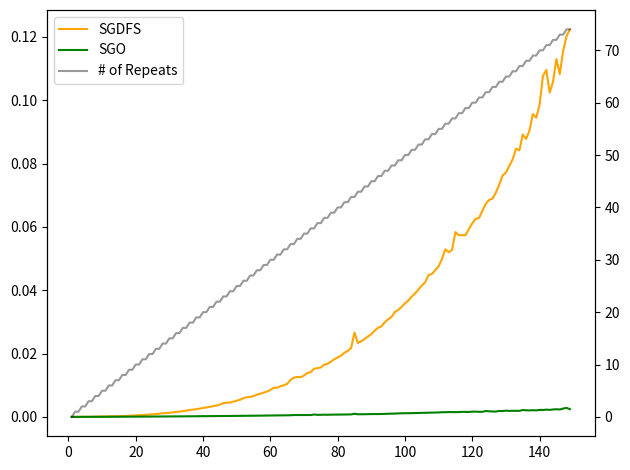

Python code for this plot:
import copy
import time
import timeit

import numpy
from matplotlib import pyplot as plt


class Node():
    def __init__(self, lab, leafnum=None):
        self.lab = lab  #label (index tuple) on path leading to this node
        self.text = None #Text that the index represents
        self.out = {}  # outgoing edges; maps characters to nodes
        self.parent = None
        self.leafnum = leafnum #If the node is a leaf, this leafnum corresponds to the index of the suffix. If the node is not a leaf, this is None
        self.dfsnum = None
        self.slink = None

    def __str__(self):
        return self.lab

    def addChild(self, n):
        self.out.update({n.lab: n})
        n.parent = self
        return self

    def set_label(self, lab):
        if self.lab in self.parent.out:
            self.parent.out.pop(self.lab)
            self.lab = lab
            self.parent.out.update({self.lab: self})
        return self

#def suftree_naive(s):
#    #Naive implementation that stores strings on the edges, inefficient, but easier to understand. Deprecated now. Doesnt work
#    #Naive suffix tree construction algorithm
#    #The algorithm is as described in the "Algorithms on Strings, Trees and Sequences" by Dan Gusfield, chapter 5.4
#    #The algorithm starts with the suffix tree t1
#
#    s += "$"
#    root = Node("")
#    for i in range(0, len(s)):
#        suf = s[i:]
#        current = root
#        matching_prefix = node_offset = 0
#        while True:
#            next_node = None
#            node_offset = 0
#            for child in current.out:
#                j = 0
#                while j < len(suf) and j < len(child) and suf[matching_prefix + j] == child[j]:
#                    j += 1
#                    if j > node_offset:
#                        node_offset = j
#                        next_node = current.out.get(child)
#
#            matching_prefix += node_offset
#
#            if next_node is not None:
#                current = next_node
#                if node_offset < len(next_node.lab):
#                    break
#            else:
#                break
#
#        if node_offset == 0:
#            current.addChild(Node(suf[matching_prefix:], leafnum = i))
#        else:
#            current_children = current.out
#            new_node = Node(current.lab[node_offset:], current.leafnum)
#            new_node.out = current_children
#            for child in current_children:
#                current_children.get(child).parent = new_node
#            current.out = {}
#            current.addChild(new_node)
#            current.addChild(Node(suf[matching_prefix:], leafnum = i))
#            current.leafnum = None
#            current.set_label(current.lab[0:node_offset])
#
#    return root


















#The index representation follows the conventions of representing substrings by indexing, meaning that we index from 0 and exclude the last character, i.e "abc"[0:2] = "ab", ""abc"[1:1] = ""
def suftree_naive(s):
    s += "$"
    root = Node((0, 0))
    for i in range(0, len(s)):
        suf = s[i:]
        current = root
        matching_prefix = offset = 0
        #Scanning
        while True:
            next_node = None
            offset = 0
            for child in current.out:
                j = 0
                while (j < len(suf) and j < (child[1] - child[0])
                       and suf[matching_prefix + j] == s[child[0] + j]):
                    j += 1
                if j > offset:
                    offset = j
                    next_node = current.out.get(child)
                    break

            matching_prefix += offset

            if next_node is not None:
                current = next_node
                if offset < next_node.lab[1] - next_node.lab[0]:
                    break
            else:
                break

        #Splitting
        if offset == 0:
            current.addChild(Node((i + matching_prefix, len(s)), leafnum = i))
        else:
            parent = current.parent
            new_node = Node((current.lab[0], current.lab[0] + offset), 0)

            tail = Node((i + matching_prefix, len(s)), leafnum=i)
            new_node.addChild(tail)
            new_node.addChild(current)
            parent.out.pop(current.lab)
            current.set_label((current.lab[0] + offset, current.lab[1]))
            parent.addChild(new_node)

    return root


def mccreight(s):

    def split_or_add(node, offset, matching_prefix):
        if offset == 0:
            tail = Node((i + matching_prefix, len(s)), leafnum=i)
            node.addChild(tail)
        else:
            parent = node.parent
            new_node = Node((node.lab[0], node.lab[0] + offset), 0)
            tail = Node((i + matching_prefix, len(s)), leafnum=i)
            new_node.addChild(tail)
            new_node.addChild(node)
            parent.out.pop(node.lab)
            node.set_label((node.lab[0] + offset, node.lab[1]))
            parent.addChild(new_node)
        return tail

    def slowscan(node_from, string_to):
        string_to = s[string_to[0]:string_to[1]]
        current = node_from
        matching_prefix = node_offset = 0
        while True:
            next_node = None
            offset = 0
            for child in current.out:
                j = 0
                while j < len(string_to) and j < (child[1] - child[0]) and string_to[matching_prefix + j] == s[child[0] + j]:
                    j += 1
                if j > offset:
                    offset = j
                    next_node = current.out.get(child)
                    break

            matching_prefix += offset

            if next_node is not None:
                current = next_node
                if offset < next_node.lab[1] - next_node.lab[0]:
                    return current, offset, matching_prefix
            else:
                return current, offset, matching_prefix

    def fastscan(node_from, string_to):
        matching_prefix = string_to[1] - string_to[0] + node_from.lab[1] - node_from.lab[0]
        current = node_from
        while True:
            if string_to[1] - string_to[0] == 0:
                return current, 0, matching_prefix

            next_node = None
            offset = 0
            for child in current.out:
                if s[child[0]] == s[string_to[0]]:
                    offset = string_to[1] - string_to[0]
                    next_node = current.out.get(child)
                    break

            if next_node is not None:
                current = next_node
                string_to = (string_to[0] + (current.lab[1] - current.lab[0]), string_to[1])
                if offset < next_node.lab[1] - next_node.lab[0]:
                    return current, offset, matching_prefix #edge
            else:
                return current, offset, matching_prefix #node, offset = 0

    s += "$"
    root = Node((0, 0))
    head = root
    head.slink = root
    tail = root.addChild(Node((0, len(s)), leafnum=0))

    for i in range(1, len(s)):
        new_head = None
        suf = s[i:]
        if head == root:
            node, offset, matching_prefix = slowscan(root, (i, len(s)))
            tail = split_or_add(node, offset, matching_prefix)
            head = tail.parent
            continue
        u = head.parent
        v = head.lab
        if not u == root:
            w, w_offset, w_prefix = fastscan(u.slink, v)
        else:
            w, w_offset, w_prefix = fastscan(root, (v[0]+1, v[1]))
        if w_offset != 0:
            tail = split_or_add(w, w_offset, w_prefix)
            w = tail.parent
            new_head = w
        else: #w is a node
            node, offset, matching_prefix = slowscan(w, tail.lab)
            tail = split_or_add(node, offset, w_prefix + matching_prefix)
            new_head = tail.parent

        head.slink = w
        head = new_head

    return root


#Helper for computing LL(v)
def leafcollector(node):
    #Return a list of all leaves in the subtree rooted at node, represented by the leafnum
    if len(node.out) == 0:
        return [node]
    else:
        leaves = []
        for child in node.out:
            leaves += leafcollector(node.out.get(child))
        return leaves

def path_label_length(node):
    #Return the length of the label of the path from the root to node
    if type(node.lab) is str:
        if node.parent is None:
            return len(node.lab)
        else:
            return path_label_length(node.parent) + len(node.lab)
    else: #index representation
        if node.parent is None:
            return 0
        else:
            return path_label_length(node.parent) + (1 if node.lab[0] == node.lab[1] else node.lab[1] - node.lab[0])

def internal_nodes(node):
    #Return a list of all internal nodes in the subtree rooted at node, traverse by dfs
    if len(node.out) == 0:
        return []
    else:
        nodes = []
        nodes.append(node)
        for child in node.out:
            nodes += internal_nodes(node.out.get(child))
        return nodes

def dfs(node, acc = 0):
    # Perform a dfs traversal of the tree, and assign a dfsnum to each node.
    if len(node.out) == 0:
        node.dfsnum = (acc, acc)
        acc += 1
    else:
        node.dfsnum = acc
        for child in node.out:
            acc = dfs(node.out.get(child), acc)
        node.dfsnum = (node.dfsnum, acc - 1)
    return acc

def remove_vprime(node):
    # takes a node, and removes the v' child of v, where v' is the child of v whose leaf list is largest over all children of v
    maxdfs = max(list(map(lambda child: child.dfsnum[1] - child.dfsnum[0] + 1, node.out.values()))) #linear time
    if maxdfs == 1:
        return node
    else:
        for child in node.out.values(): #linear time
            if child.dfsnum[1] - child.dfsnum[0] + 1 == maxdfs:
                node.out.pop(child.lab)
                return node

def find_left_rotations(s, btr):
    # Takes a string s, and list of indexes of branching tandem repeats in s, and performs left-rotations to find the non-branching tandem repeats.
    # Returns all the tandem repeats in a list of tuples (including the branching ones)

    s += "$"
    tr = []
    for (i, j) in btr:
        tr.append((i, j))
        inc = 1
        while s[i - inc] == s[j - inc]:
            tr.append((i - inc, j - inc))
            inc += 1
    return tr

def stoye_gusfield_basic(node, s):
    #The first iteration of the "basic" algorithm, for finding all branching tandem repeats (k=2) in a string, as described in
    #chapter 3.1 of "Simple and Flexible Detection of Contiguous Repeats Using a Suffix Tree" by Stoye and Gusfield.
    #Runs in n^3 time

    s+= "$"
    repeats = set()
    #iterate over all internal nodes
    for child in internal_nodes(node):
        leaves = leafcollector(child)
        for leaf in leaves:
            if any(leaf.leafnum + path_label_length(child) == l.leafnum for l in leaves):
                if not s[leaf.leafnum] == s[(leaf.leafnum) + 2 * path_label_length(child)]:
                    repeats.add((leaf.leafnum, leaf.leafnum + 2 * (path_label_length(child))))
    return repeats

def stoye_gusfield_dfs(node, s):
    #The second iteration of the "basic" algorithm, with the dfs optimization
    s += "$"
    dfs(node)

    #theres definently a better way to do this
    leaves = leafcollector(node)
    dfsnums = [l.dfsnum for l in leaves]
    leafnums = [l.leafnum for l in leaves]

    dfs_by_leaf = [dfsnums[leafnums.index(i)] for i in range(len(s))]
    repeats = set()
    #iterate over all internal nodes
    for child in internal_nodes(node):
        leaves = leafcollector(child)
        for leaf in leaves:
            if child.dfsnum[0] <= dfs_by_leaf[leaf.leafnum + path_label_length(child)][0] <= child.dfsnum[1]:
                if not s[leaf.leafnum] == s[(leaf.leafnum) + 2 * path_label_length(child)]:
                    repeats.add((leaf.leafnum, leaf.leafnum + 2 * (path_label_length(child))))
    return repeats

def stoye_gusfield_optimized(node, s):
    #The third iteration of the "basic" algorithm, with both the dfs optimization and the v' optimization.
    #runs in time O(n log n), allegedly

    s += "$"
    dfs(node)

    #theres definently a better way to do this
    leaves = leafcollector(node)
    dfsnums = [l.dfsnum for l in leaves]
    leafnums = [l.leafnum for l in leaves]
    dfs_by_leaf = [dfsnums[leafnums.index(i)] for i in range(len(s))]

    repeats = set()

    #iterate over all internal nodes, except the one with the leaf list
    for child in internal_nodes(node):

        Dv = path_label_length(child)
        for leaf in leafcollector(remove_vprime(child)):

            #step 2b
            if child.dfsnum[0] <= dfs_by_leaf[leaf.leafnum + Dv][0] <= child.dfsnum[1]:
                if not s[leaf.leafnum] == s[(leaf.leafnum) + 2 * Dv]:
                    repeats.add((leaf.leafnum, leaf.leafnum + 2 * (Dv)))
            #step 2c
            if child.dfsnum[0] <= dfs_by_leaf[leaf.leafnum - Dv][0] <= child.dfsnum[1]:
                if not s[leaf.leafnum] == s[(leaf.leafnum - Dv) + 2 * Dv]:
                    repeats.add((leaf.leafnum - Dv, leaf.leafnum - Dv + 2 * (Dv)))

    return repeats

def tandem_repeats_brute_force(string):
    repeats = []
    n = len(string)
    for i in range(n):
        for j in range(i+1, n):
            if (j - i) % 2 == 0:
                mid = (i + j) // 2
                if string[i:mid] == string[mid:j]:
                    if j < n and string[mid] != string[j]:
                        repeats.append((i, j))
    return repeats

#String generators for testing, helpers and more
def fibstring(n):
    if n == 0:
        return "A"
    elif n == 1:
        return "B"
    else:
        return fibstring(n - 1) + fibstring(n - 2)


def generate_alphabet(size):
    alphabet = []

    # Adding capital letters (A-Z)
    for i in range(65, 91):
        alphabet.append(chr(i))
        if len(alphabet) == size:
            return alphabet

    # Adding lowercase letters (a-z)
    for i in range(97, 123):
        alphabet.append(chr(i))
        if len(alphabet) == size:
            return alphabet

    # Adding numbers (0-9)
    for i in range(48, 58):
        alphabet.append(chr(i))
        if len(alphabet) == size:
            return alphabet

    # Adding special characters
    alphabet.append("!")
    alphabet.append("@")
    alphabet.append("#")
    alphabet.append("%")
    alphabet.append("^")
    alphabet.append("&")





    return alphabet

def random_string(n, sigma = 4):
    alphabet = generate_alphabet(sigma)
    import random
    genome = ""
    for i in range(0, n):
        genome += random.choice(alphabet)
    return genome

def print_tree(root, string = None, level=0):
    s = "{lab:<20}       ln:{ln:<10}    dfsnum:{dfsnum:<10}       slink:{slink:<10}".format(
        lab = "━━" * (level - 1) + str(root.lab) if string is None else "━━" * (level - 1) + str(root.lab) + "  " + string[root.lab[0]:root.lab[1]],
        ln = str(root.leafnum),
        dfsnum = str(root.dfsnum),
        slink = str(root.slink.lab if root.slink else str(root.slink))
    )

    print(s)
    for child in root.out:
        print_tree(root.out.get(child), string, level + 1)
    return root

def print_just_the_tree(root, level=0):
    s = "{lab:<20} ".format(
        lab = "━━" * (level - 1) + str(root.lab),
    )

    print(s)
    for child in root.out:
        print_just_the_tree(root.out.get(child), level + 1)
    return root

def print_index_collection(indexes, s):
    for i in indexes:
        print("{index:<10}    {repeat}".format(index = str(i), repeat = s[i[0]:i[1]]))

def test_naive_vs_mccreight(s):
    start_nv = time.time()
    nv_stree = suftree_naive(s)
    end_nv = time.time()
    time_nv = end_nv - start_nv

    start_mc = time.time()
    mc_stree = mccreight(s)
    end_mc = time.time()
    time_mc = end_mc - start_mc

    print("    naive:  " + str(time_nv))
    print("mccreight:  " + str(time_mc))

    return time_nv, time_mc

def test_runningtimes(s, print_repeats = False):
    print(s)

    start_bf = time.time()
    repeats_bf = tandem_repeats_brute_force(s)
    end_bf = time.time()
    time_bf = end_bf - start_bf

    start_suftree = time.time()
    stree = suftree_naive(s)
    end_suftree = time.time()
    time_suftree = end_suftree - start_suftree

    start_sgb = time.time()
    repeats_sgb = stoye_gusfield_basic(stree, s)
    end_sgb = time.time()
    time_sgb = end_sgb - start_sgb

    start_sgdfs = time.time()
    repeats_sgdfs = stoye_gusfield_dfs(stree, s)
    end_sgdfs = time.time()
    time_sgdfs = end_sgdfs - start_sgdfs

    start_sgo = time.time()
    repeats_sgo = stoye_gusfield_optimized(stree, s)
    end_sgo = time.time()
    time_sgo = end_sgo - start_sgo


    print("{construction_alg} construction took {time:f} seconds".format(construction_alg="Suffix tree naive", time=time_suftree))

    print("Algorithm:                Number of repeats:        Time:")
    form = "{repeat_alg:<25} {num_repeats:<25} {time:f}"

    print(form.format(repeat_alg="Stoye-Gusfield Basic", num_repeats=len(repeats_sgb), time=time_sgb))
    if(print_repeats):
        print_index_collection(repeats_sgb, s)

    print(form.format(repeat_alg="Stoye-Gusfield DFS", num_repeats=len(repeats_sgdfs), time=time_sgdfs))
    if (print_repeats):
        print_index_collection(repeats_sgdfs, s)

    print(form.format(repeat_alg="Stoye-Gusfield Optimized", num_repeats=len(repeats_sgo), time=time_sgo))
    if (print_repeats):
        print_index_collection(repeats_sgo, s)

    print(form.format(repeat_alg="Brute force", num_repeats=len(repeats_bf), time=time_bf))
    if (print_repeats):
        print_index_collection(repeats_bf, s)

def plot_runtimes(s):
    import matplotlib.pyplot as plt
    import numpy as np
    import random
    import time

    times_sgb = []
    times_sgdfs\
        = []
    times_bf = []

    for i in range(1, len(s)):

        #start_sgb = time.time()
        #repeats_sgb = stoye_gusfield_basic(suftree_naive_indexed(s[:i]), s[:i])
        #end_sgb = time.time()
        #time_sgb = end_sgb - start_sgb
        #times_sgb.append(time_sgb)

        start_sgdfs\
            = time.time()
        repeats_sgdfs\
            = stoye_gusfield_dfs(suftree_naive(s[:i]), s[:i])
        end_sgdfs\
            = time.time()
        time_sgdfs\
            = end_sgdfs\
              - start_sgdfs

        times_sgdfs\
            .append(time_sgdfs
                    )

        start_bf = time.time()
        repeats_bf = tandem_repeats_brute_force(s[:i])
        end_bf = time.time()
        time_bf = end_bf - start_bf
        times_bf.append(time_bf)

    #plt.plot(range(1, len(s)), times_sgb, label="Stoye-Gusfield Basic")
    plt.plot(range(1, len(s)), times_sgdfs
             , label="Stoye-Gusfield Optimized")
    plt.plot(range(1, len(s)), times_bf, label="Brute force")
    plt.legend()
    plt.show()

def test_dfsnums():
    s = "mississippi"
    stree = suftree_naive(s)
    dfs(stree)
    leaves = leafcollector(stree)
    leafnums = [l.leafnum for l in leaves]
    dfsnums = [l.dfsnum for l in leaves]

    # the dfsnums indexed by the leafnums
    dfs_by_leaf = [dfsnums[[l.leafnum for l in leafcollector(stree)].index(i)] for i in range(len(s) + 1)]
    print("leafnums:    "  +  str(leafnums))
    print("dfsnums:     "  +  str(dfsnums))
    print("dfs_by_leaf: "  +  str(dfs_by_leaf))

    repeats = stoye_gusfield_dfs(stree, s)

    print_index_collection(repeats, s)

def test_sgdfs(s):
    stree = suftree_naive(s)
    dfs(stree)

    print_tree(stree)

    repeats = stoye_gusfield_dfs(stree, s)
    print_index_collection(repeats, s)

def test_sgo():
    s = "mississippi"
    stree = suftree_naive(s)
    print_tree(stree)
    repeats = stoye_gusfield_optimized(stree, s)
    print_index_collection(repeats, s)

def test_sgo_vs_sgdfs():
    s = random_string(1000)
    print(s)
    stree = suftree_naive(s)
    dfs(stree)
    print_tree(stree)
    print("SGDFS")
    repeats_sgdfs = stoye_gusfield_dfs(stree, s)
    print_index_collection(repeats_sgdfs, s)
    print("SGO")
    repeats_sgo = stoye_gusfield_optimized(stree, s)
    print_index_collection(repeats_sgo, s)

    if(repeats_sgo != repeats_sgdfs):
        print("ERROR: results differ")

def write_string_to_file(s):
    with open("test.txt", "w") as f:
        f.write(s)

def file_to_string(filename):
    with open(filename, "r") as f:
        return f.read()


def compare_strings(limit):
    strings = {}
    strings.update({"period1": "a"*10000})
    strings.update({"period2": "ab" * 5000})
    strings.update({"period4": "abcd" * 2500})
    strings.update({"period8": "abcdefgh" * 1250})
    strings.update({"period16": "abcdefghijklmnop" * 1250})
    strings.update({"fib": fibstring(20)[:10000]})
    strings.update({"rand2": random_string(10000, 2)})
    strings.update({"rand4": random_string(10000, 4)})
    strings.update({"rand8": random_string(10000, 8)})
    strings.update({"rand16": random_string(10000, 16)})


    form = "{input:<10}      {mc:<25}       {nv:<25}       {diff:<25}"
    print(form.format(input = "input", mc = "McCreight", nv = "Naive", diff = "Difference"))
    print("XXXXXXXXXXXXXXXXXXXXXXXXXXXXXXXXXXXXXXXXXXXXXXXXXXXXXXXXXXXXXXXXXXXXXXXXXXXXXX")

    res = []
    for test in strings:
        s = strings.get(test)[:limit]

        start_mc = time.time()
        stree = mccreight(s)
        end_mc = time.time()
        time_mc = end_mc - start_mc

        start_nv = time.time()
        stree = suftree_naive(s)
        end_nv = time.time()
        time_nv = end_nv - start_nv

        res.append((test, time_mc, time_nv))

        print(form.format(input = test, mc = time_mc, nv = time_nv, diff = time_mc - time_nv))


    #Plot the results in a bar chart with two columns per string
    import matplotlib.pyplot as plt
    import numpy as np

    names = [x[0] for x in res]
    x = np.arange(len(names))
    width = 0.35

    fig, ax = plt.subplots()
    rects1 = ax.bar(x - width/2, [x[1] for x in res], width, label='McCreight')
    rects2 = ax.bar(x + width/2, [x[2] for x in res], width, label='Naive')

    ax.set_ylabel('Time')
    ax.set_title('Time to construct suffix tree')
    ax.set_xticks(x)
    ax.set_xticklabels(names)
    ax.legend()

    fig.tight_layout()

    plt.show()

def compare_rand_alphabetsizes(stringlimit, samples_per_size):

    res = []
    for i in range(2, 40):
        group = []
        for j in range(1, samples_per_size):
            print(i)
            s = random_string(stringlimit, i)
            time_mc = timeit.timeit("mccreight(\"{string}\")".format(string=s), setup="from __main__ import mccreight",number=1)
            time_nv = timeit.timeit("suftree_naive(\"{string}\")".format(string=s), setup="from __main__ import suftree_naive", number=1)
            group.append((time_mc, time_nv))
            #append the mean of both mc and nv as a final tuple in the group
            group.append((sum([x[0] for x in group])/len(group), sum([x[1] for x in group])/len(group)))

        res.append((i, group))


    #With alphabet size along the x-axis, and time to construct suffix tree along the y-axis
    #plot the time to construct a suffix tree for a random string of length 10000 for McCreight and Naive respectively
    #For each alphabet size, there are "samples_per_size" samples of both mc and nv. These should be plotted as points on two vertical line, one for mc and one for nv, with a slight distance between them
    #The mean of the samples should be plotted as a horizontal line, with a slight distance between the two lines

    #plot the results in a bar chart with two columns per string
    import matplotlib.pyplot as plt
    import numpy as np

    names = [x[0] for x in res]
    means_mc = [x[1][-1][0] for x in res]
    means_nv = [x[1][-1][1] for x in res]

    x = np.arange(len(names))
    width = 0.35

    fig, ax = plt.subplots()

    #Plot the means in a line chart
    ax.plot(x, means_mc, label='McCreight')
    ax.plot(x+0.2, means_nv, label='Naive')

    #Plot the samples in a scatter plot
    for i in range(len(res)):
        for j in range(len(res[i][1])-1):
            ax.scatter(i, res[i][1][j][0], color="blue", alpha = 0.1, marker=".")
            ax.scatter(i+0.2, res[i][1][j][1], color="orange", alpha = 0.1, marker=".")

    ax.set_ylabel('Time')
    ax.set_xlabel('Alphabet size')
    ax.set_title('Alphabet size vs time to construct suffix tree')
    ax.set_xticks(x)
    ax.set_xticklabels(names)
    ax.legend()

    fig.tight_layout()

    plt.show()

def plot_mccreight_vs_naive(limit, interval, samples_per_point):

    res = []
    for i in range(1, limit):
        print(i*interval)
        s = random_string(i*interval, 20)
        try:
            time_mc = timeit.timeit("mccreight(\"{string}\")".format(string=s), setup="from __main__ import mccreight",number=samples_per_point)
            time_nv = timeit.timeit("suftree_naive(\"{string}\")".format(string=s), setup="from __main__ import suftree_naive", number=samples_per_point)
            res.append((i*interval, time_mc, time_nv))
        except:
            continue

    #Plot the results in a line chart

    import matplotlib.pyplot as plt
    import numpy as np

    names = [x[0] for x in res]
    x = np.arange(len(names))

    fig, ax = plt.subplots()
    # show the value markings on the x axis in increments of 200
    ax.plot(x, [x[1] for x in res], label='McCreight')
    ax.plot(x, [x[2] for x in res], label='Naive')


    ax.set_ylabel('Time')
    ax.set_xlabel('String length')
    ax.set_title('String length vs time to construct suffix tree')
    ax.legend()

    fig.tight_layout()

    plt.show()

def plot_stoye_gusfield(limit, interval, samples_per_point):


    res = []
    for i in range(1, limit):
        print(i*interval)
        s = random_string(i*interval, 1)
        stree = suftree_naive(s)
        repeats = len(stoye_gusfield_optimized(copy.deepcopy(stree), s))

        time_sgb = 0
        time_sgdfs = timeit.timeit(stmt=lambda: stoye_gusfield_dfs(stree, s), number=samples_per_point)
        time_sgo = timeit.timeit(stmt = lambda: stoye_gusfield_optimized(stree, s), number=samples_per_point)

        res.append((i*interval, repeats, time_sgb, time_sgdfs, time_sgo))


    #Plot the results in a line chart

    import matplotlib.pyplot as plt
    import numpy as np


    stringlength = [x[0] for x in res]
    repeats = [x[1] for x in res]
    executionTime_sgb = [x[2] for x in res]
    executionTime_sgdfs = [x[3] for x in res]
    executionTime_sgo = [x[4] for x in res]
    x = np.arange(len(stringlength))

    fig, ax = plt.subplots()
    # show the value markings on the x axis in increments of 200
    # sgb = ax.plot(stringlength, executionTime_sgb, label='SGB')
    sgdfs = ax.plot(stringlength, executionTime_sgdfs, color = "orange", label='SGDFS')
    sgo = ax.plot(stringlength, executionTime_sgo, color = "green", label='SGO')
    # ax.set_yscale("log")

    ax2 = ax.twinx()
    repeats = ax2.plot(stringlength, repeats, color="black", alpha=0.4, label="# of Repeats")

    lns = sgdfs + sgo + repeats
    labs = [l.get_label() for l in lns]
    ax.legend(lns, labs, loc=0)


    fig.tight_layout()

    plt.show()





if __name__=='__main__':

    plot_stoye_gusfield(150, 1, 1)




#(0, 0)                     ln:None          dfsnum:None             slink:(0, 0)
#(1, 2)                     ln:0             dfsnum:None             slink:(0, 0)
#━━(9, 18)                  ln:8             dfsnum:None             slink:None
#━━(2, 3)                   ln:0             dfsnum:None             slink:(1, 2)
#━━━━(9, 18)                ln:7             dfsnum:None             slink:None
#━━━━(3, 4)                 ln:0             dfsnum:None             slink:(2, 3)
#━━━━━━(9, 18)              ln:6             dfsnum:None             slink:None
#━━━━━━(4, 5)               ln:0             dfsnum:None             slink:(3, 4)
#━━━━━━━━(9, 18)            ln:5             dfsnum:None             slink:None
#━━━━━━━━(5, 6)             ln:0             dfsnum:None             slink:(4, 5)
#━━━━━━━━━━(9, 18)          ln:4             dfsnum:None             slink:None
#━━━━━━━━━━(6, 7)           ln:0             dfsnum:None             slink:(5, 6)
#━━━━━━━━━━━━(9, 18)        ln:3             dfsnum:None             slink:None
#━━━━━━━━━━━━(7, 8)         ln:0             dfsnum:None             slink:(6, 7)
#━━━━━━━━━━━━━━(9, 18)       ln:2             dfsnum:None             slink:None
#━━━━━━━━━━━━━━(17, 18)       ln:10            dfsnum:None             slink:None
#━━━━━━━━━━━━━━(8, 9)       ln:0             dfsnum:None             slink:None
#━━━━━━━━━━━━━━━━(17, 18)       ln:12            dfsnum:None             slink:None
#━━━━━━━━━━━━━━━━(9, 18)       ln:1             dfsnum:None             slink:None
#━━━━━━━━━━━━(13, 18)       ln:11            dfsnum:None             slink:None
#(0, 8)                     ln:0             dfsnum:None             slink:(7, 8)
#━━(17, 18)                 ln:9             dfsnum:None             slink:None
#━━(8, 18)                  ln:0             dfsnum:None             slink:None

#(0, 0)                     ln:None          dfsnum:None             slink:None
#(1, 2)                     ln:0             dfsnum:None             slink:None
#━━(9, 18)                  ln:8             dfsnum:None             slink:None
#━━(2, 3)                   ln:0             dfsnum:None             slink:None
#━━━━(9, 18)                ln:7             dfsnum:None             slink:None
#━━━━(3, 4)                 ln:0             dfsnum:None             slink:None
#━━━━━━(9, 18)              ln:6             dfsnum:None             slink:None
#━━━━━━(4, 5)               ln:0             dfsnum:None             slink:None
#━━━━━━━━(9, 18)            ln:5             dfsnum:None             slink:None
#━━━━━━━━(5, 6)             ln:0             dfsnum:None             slink:None
#━━━━━━━━━━(9, 18)          ln:4             dfsnum:None             slink:None
#━━━━━━━━━━(6, 7)           ln:0             dfsnum:None             slink:None
#━━━━━━━━━━━━(9, 18)        ln:3             dfsnum:None             slink:None
#━━━━━━━━━━━━(7, 8)         ln:0             dfsnum:None             slink:None
#━━━━━━━━━━━━━━(9, 18)       ln:2             dfsnum:None             slink:None
#━━━━━━━━━━━━━━(8, 18)       ln:1             dfsnum:None             slink:None
#━━━━━━━━━━━━━━(17, 18)       ln:10            dfsnum:None             slink:None
#━━━━━━━━━━━━(17, 18)       ln:11            dfsnum:None             slink:None
#━━━━━━━━━━(17, 18)         ln:12            dfsnum:None             slink:None
#(0, 8)                     ln:0             dfsnum:None             slink:None
#━━(17, 18)                 ln:9             dfsnum:None             slink:None
#━━(8, 18)                  ln:0             dfsnum:None             slink:None
